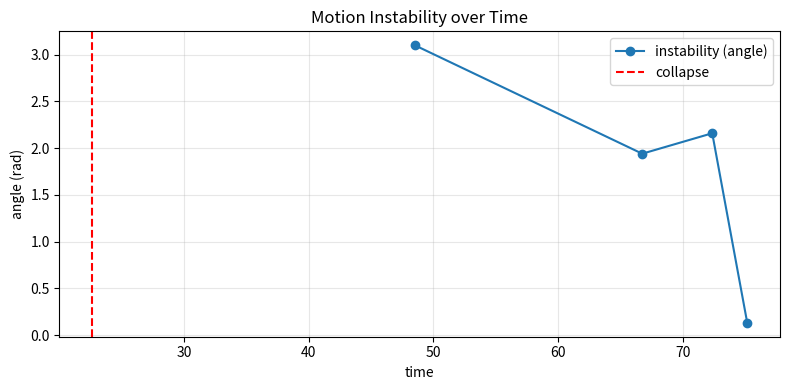

Source code (Python):
import numpy as np
import matplotlib.pyplot as plt
from scipy.ndimage import gaussian_filter1d


# ============================================================
# CORE
# ============================================================

def sustained_first_crossing(mask, t, min_samples=3):
    mask = np.asarray(mask, dtype=bool)
    for i in range(0, len(mask) - min_samples + 1):
        if np.all(mask[i:i + min_samples]):
            return t[i]
    return None


# ============================================================
# EVENT + SHAPES
# ============================================================

def extract_events(signal, threshold, min_length=3):
    mask = signal > threshold
    events = []
    i = 0

    while i < len(mask):
        if mask[i]:
            start = i
            while i < len(mask) and mask[i]:
                i += 1
            end = i

            if end - start >= min_length:
                events.append((start, end))
        else:
            i += 1

    return events


def extract_shapes(t, curvature, events):
    shapes = []
    times = []

    for (start, end) in events:
        seg = curvature[start:end]
        if len(seg) < 5:
            continue

        seg = seg / (np.max(seg) + 1e-8)
        t_norm = np.linspace(0, 1, len(seg))

        shapes.append((t_norm, seg))
        times.append(t[start])

    return shapes, times


def resample_shapes(shapes, n=50):
    target_t = np.linspace(0, 1, n)
    X = []

    for t_norm, seg in shapes:
        X.append(np.interp(target_t, t_norm, seg))

    return np.array(X)


# ============================================================
# SHAPE SPACE
# ============================================================

def compute_shape_space(shapes):
    if len(shapes) < 3:
        return None, None

    X = resample_shapes(shapes)

    X_centered = X - np.mean(X, axis=0)
    _, _, Vt = np.linalg.svd(X_centered, full_matrices=False)

    coords = X_centered @ Vt[:2].T

    return coords, X


# ============================================================
# 🔥 MOTION INSTABILITY METRIC
# ============================================================

def compute_motion_instability(coords):
    """
    computes angle between successive movement vectors
    """

    coords = np.array(coords)

    if len(coords) < 3:
        return None

    angles = []

    for i in range(1, len(coords) - 1):
        v1 = coords[i] - coords[i - 1]
        v2 = coords[i + 1] - coords[i]

        n1 = np.linalg.norm(v1)
        n2 = np.linalg.norm(v2)

        if n1 < 1e-8 or n2 < 1e-8:
            continue

        cos_angle = np.dot(v1, v2) / (n1 * n2)
        cos_angle = np.clip(cos_angle, -1.0, 1.0)

        angle = np.arccos(cos_angle)
        angles.append(angle)

    return np.array(angles)


# ============================================================
# VALIDATION PIPELINE
# ============================================================

def run_validation(data):

    t = data["time"]
    V = data["voltage"]

    sigma = 2
    stable_idx = int(0.3 * len(t))

    V_smooth = gaussian_filter1d(V, sigma)
    dv_dt = gaussian_filter1d(np.gradient(V_smooth, t), sigma)

    x = np.vstack([
        V_smooth,
        dv_dt,
        gaussian_filter1d(np.gradient(dv_dt, t), sigma)
    ]).T

    curvature = gaussian_filter1d(
        np.linalg.norm(np.gradient(np.gradient(x, axis=0), axis=0), axis=1),
        sigma
    )

    threshold = np.mean(curvature[:stable_idx]) + 2 * np.std(curvature[:stable_idx])

    t_collapse = sustained_first_crossing(V_smooth < 0.7, t)

    events = extract_events(curvature, threshold)
    shapes, event_times = extract_shapes(t, curvature, events)

    return shapes, event_times, t_collapse


# ============================================================
# SCENARIO
# ============================================================

def make_synthetic_scenario(kind):

    t = np.linspace(0, 100, 500)
    V = 1 - 0.002*t - 0.0005*t**2

    if kind == "nonlinear":
        V += 0.015*np.exp((t-16)/4)*(t<25)
        V += 0.01*np.sin(0.8*t)*(t<25)

    elif kind == "noisy":
        V += 0.01*np.random.default_rng(7).normal(size=len(t))

    return {"time": t, "voltage": V}


# ============================================================
# VISUALIZATION
# ============================================================

def plot_instability(event_times, angles, t_collapse):

    # align lengths (angles are shorter)
    times = event_times[1:-1]

    plt.figure(figsize=(8, 4))

    plt.plot(times, angles, marker="o", label="instability (angle)")

    if t_collapse is not None:
        plt.axvline(t_collapse, color="red", linestyle="--", label="collapse")

    plt.xlabel("time")
    plt.ylabel("angle (rad)")
    plt.title("Motion Instability over Time")
    plt.legend()
    plt.grid(alpha=0.3)
    plt.tight_layout()
    plt.show()


# ============================================================
# MAIN
# ============================================================

if __name__ == "__main__":

    print("\n=== RUN: motion instability metric ===\n")

    data = make_synthetic_scenario("noisy")

    shapes, event_times, t_collapse = run_validation(data)

    print("t_collapse:", t_collapse)
    print("events:", len(shapes))

    coords, X = compute_shape_space(shapes)

    if coords is not None:

        angles = compute_motion_instability(coords)

        if angles is not None:
            plot_instability(event_times, angles, t_collapse)

            print("\nmean instability:", np.mean(angles))
            print("max instability :", np.max(angles))
